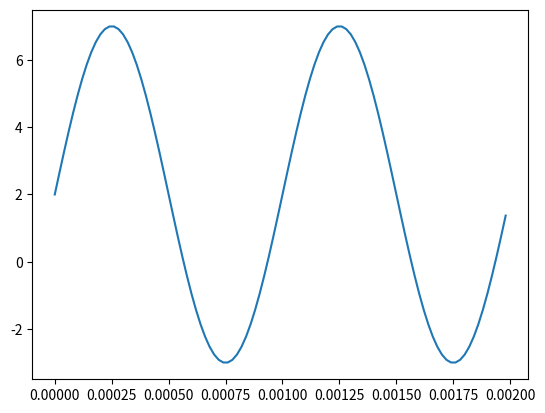

This chart was generated by the following Python code:
#to save a csv file
import numpy as np 
import matplotlib.pyplot as p
t=np.arange(0,0.002, 0.00002)
f=1000
y=2+5*np.sin(2*np.pi*f*t)
np.savetxt("waveform.csv",y,delimiter=",")
p.plot(t,y)
p.show()